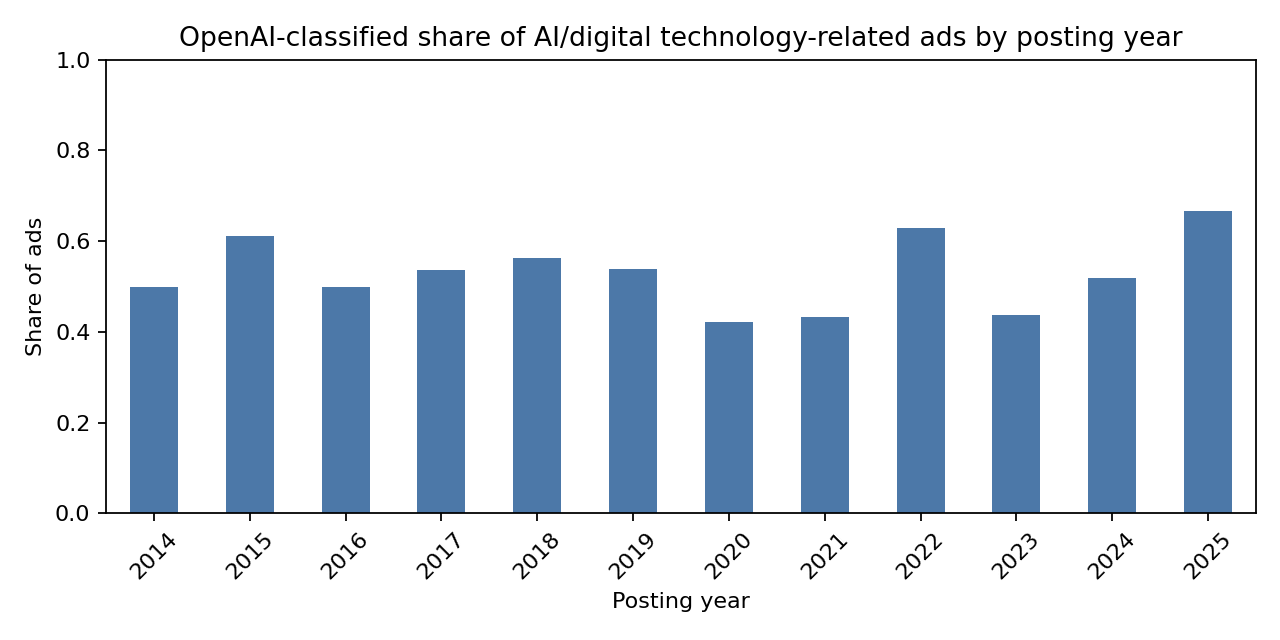

Source data for this figure (header and first rows):
posting_year, ads_count, ai_digital_ads, ai_digital_share, avg_ai_digital_score
2014, 10, 5, 0.5, 0.5
2015, 18, 11, 0.611, 0.67
2016, 32, 16, 0.5, 0.59
2017, 28, 15, 0.536, 0.54
2018, 32, 18, 0.562, 0.56
2019, 39, 21, 0.538, 0.59
2020, 45, 19, 0.422, 0.47
2021, 67, 29, 0.433, 0.48
2022, 46, 29, 0.63, 0.72
2023, 178, 78, 0.438, 0.48
2024, 27, 14, 0.519, 0.59
2025, 51, 34, 0.667, 0.71
